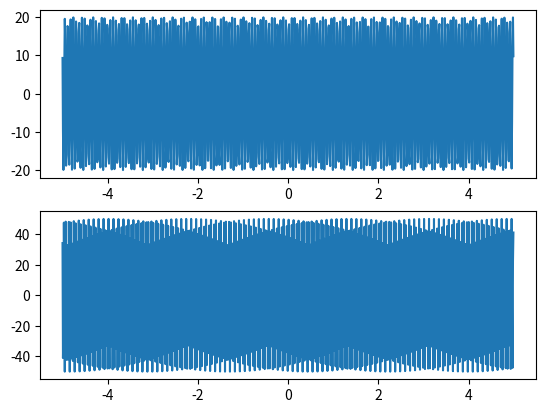
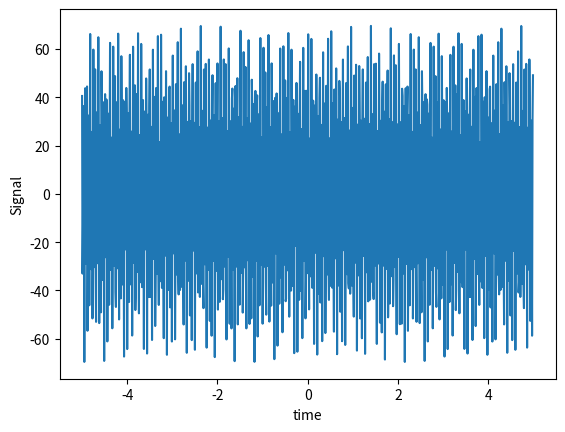

The script that saved these images, in order:
import math
import matplotlib.pyplot as plt 
  
  
# function to show the plot 
#x= range(-10,10,0.1)
x = [(-5 + (0.01*i)) for i in range(0,1000)]
wc=800
wm=100
Vm=[]
Vc=[]
Vmod = []
for i in x:
    Vm.append(20 * math.sin(wm*i))
for i in x:
    Vc.append(50*math.sin(wc*i))

for i in x:
    Vmod.append((50+20*math.sin(wm*i))*math.sin(wc*i))

plt.figure(1)
plt.subplot(211)
plt.plot(x,Vm,label="message signal")
plt.subplot(212)
plt.plot(x,Vc,label="carrier signal")
plt.figure(2)
plt.plot(x,Vmod,label="Modulated signal")
plt.xlabel("time")
plt.ylabel("Signal")
plt.show() 
